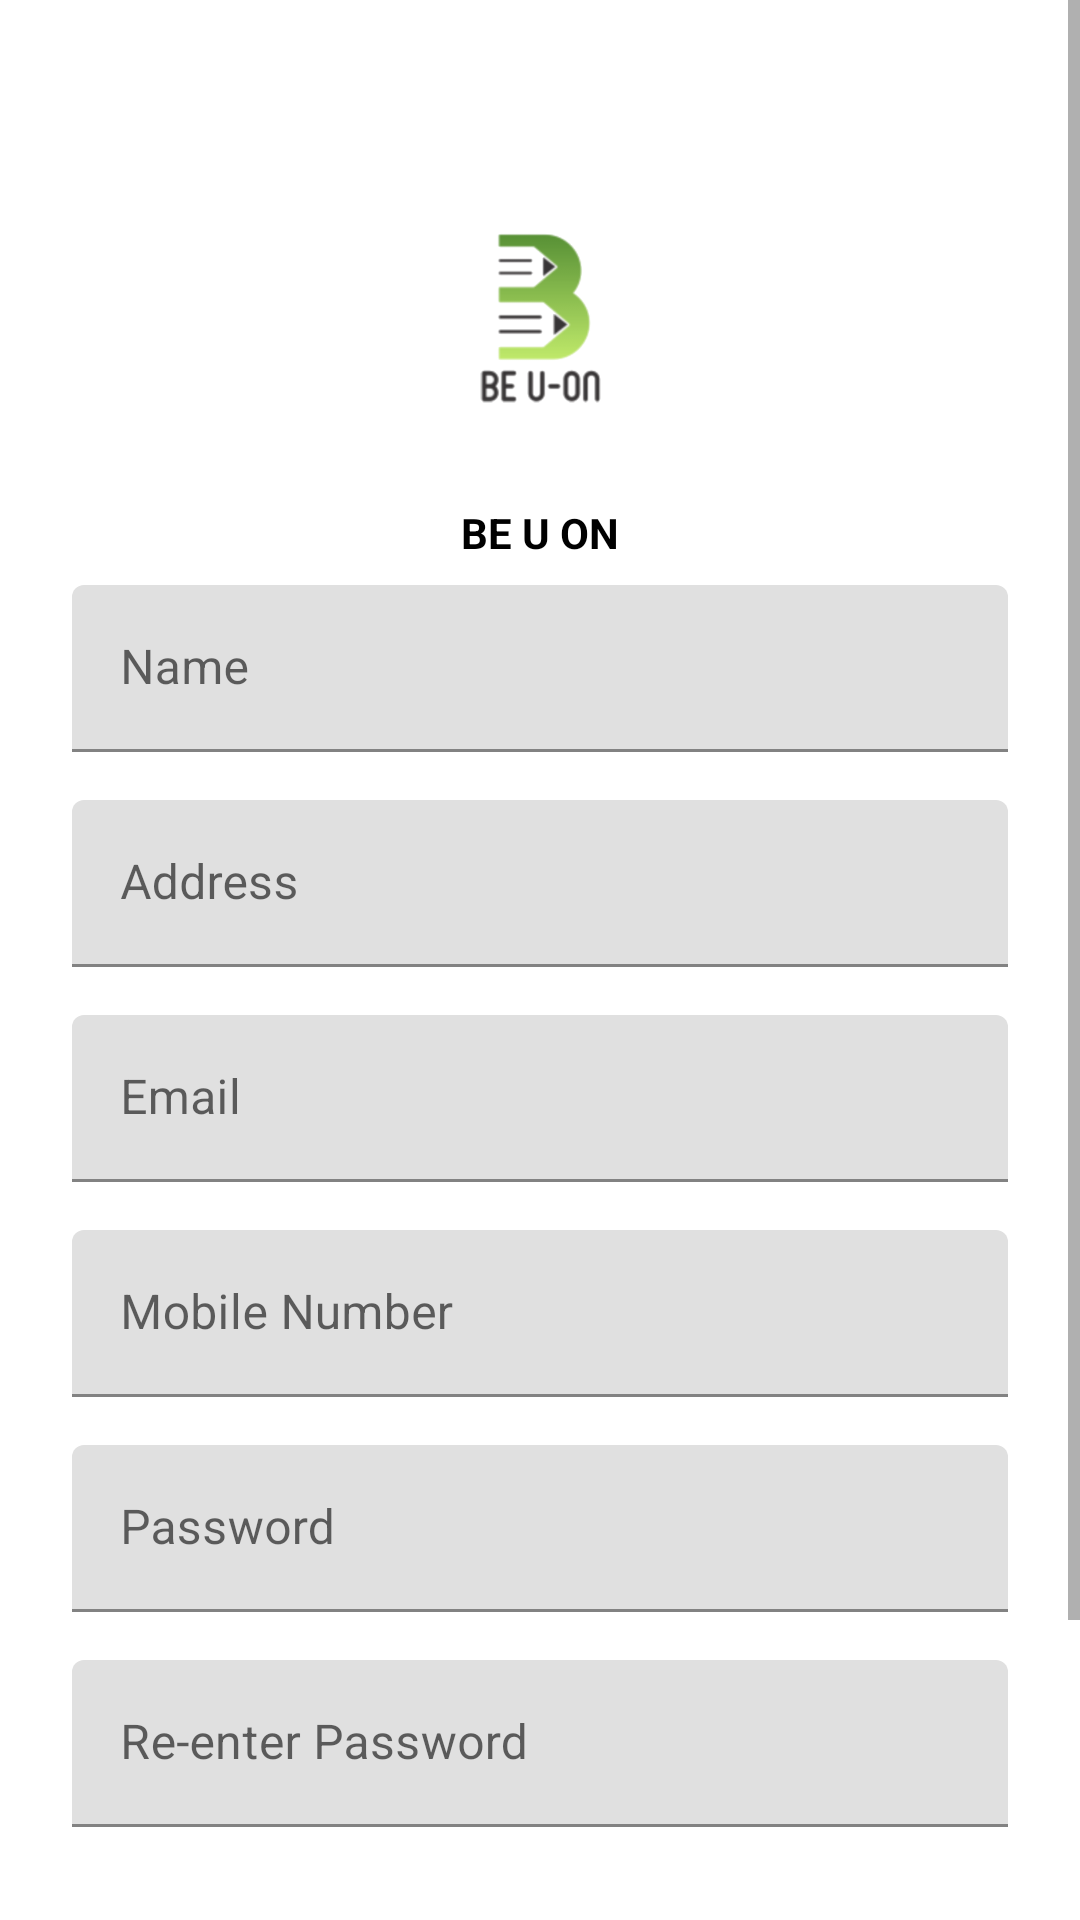

Write the Android layout XML for this screen, with the resource values it uses.
<!-- AndroidManifest.xml: application theme Theme.BeUOn -->
<!-- res/layout/activity_signup.xml -->
<?xml version="1.0" encoding="utf-8"?>
<ScrollView xmlns:android="http://schemas.android.com/apk/res/android"
    android:layout_width="fill_parent"
    android:layout_height="fill_parent"
    android:fitsSystemWindows="true">

    <LinearLayout
        android:layout_width="match_parent"
        android:layout_height="wrap_content"
        android:orientation="vertical"
        android:paddingLeft="24dp"
        android:background="@color/white"
        android:paddingRight="24dp"
        android:paddingTop="56dp">

        <ImageView
            android:layout_width="wrap_content"
            android:layout_height="100dp"
            android:layout_gravity="center_horizontal"
            android:layout_marginBottom="12dp"
            android:src="@drawable/beuon" />


        <TextView
            android:layout_width="match_parent"
            android:layout_height="wrap_content"
            android:layout_gravity="center_horizontal"
            android:gravity="center_horizontal"
            android:text="Be U On"
            android:textAllCaps="true"
            android:textColor="@color/black"
            android:textStyle="bold" />
        
        <android.support.design.widget.TextInputLayout
            android:layout_width="match_parent"
            android:layout_height="wrap_content"
            android:layout_marginBottom="8dp"
            android:layout_marginTop="8dp">

            <EditText
                android:id="@+id/input_name"
                android:layout_width="match_parent"
                android:layout_height="wrap_content"
                android:hint="Name"
                android:inputType="textPersonName" />
        </android.support.design.widget.TextInputLayout>

        
        <android.support.design.widget.TextInputLayout
            android:layout_width="match_parent"
            android:layout_height="wrap_content"
            android:layout_marginBottom="8dp"
            android:layout_marginTop="8dp">

            <EditText
                android:id="@+id/input_address"
                android:layout_width="match_parent"
                android:layout_height="wrap_content"
                android:hint="Address"
                android:inputType="textPostalAddress" />
        </android.support.design.widget.TextInputLayout>


        
        <android.support.design.widget.TextInputLayout
            android:layout_width="match_parent"
            android:layout_height="wrap_content"
            android:layout_marginBottom="8dp"
            android:layout_marginTop="8dp">

            <EditText
                android:id="@+id/input_email"
                android:layout_width="match_parent"
                android:layout_height="wrap_content"
                android:hint="Email"
                android:inputType="textEmailAddress" />
        </android.support.design.widget.TextInputLayout>


        
        <android.support.design.widget.TextInputLayout
            android:layout_width="match_parent"
            android:layout_height="wrap_content"
            android:layout_marginBottom="8dp"
            android:layout_marginTop="8dp">

            <EditText
                android:id="@+id/input_mobile"
                android:layout_width="match_parent"
                android:layout_height="wrap_content"
                android:hint="Mobile Number"
                android:inputType="number" />
        </android.support.design.widget.TextInputLayout>

        
        <android.support.design.widget.TextInputLayout
            android:layout_width="match_parent"
            android:layout_height="wrap_content"
            android:layout_marginBottom="8dp"
            android:layout_marginTop="8dp">

            <EditText
                android:id="@+id/input_password"
                android:layout_width="match_parent"
                android:layout_height="wrap_content"
                android:hint="Password"
                android:inputType="textPassword" />
        </android.support.design.widget.TextInputLayout>

        
        <android.support.design.widget.TextInputLayout
            android:layout_width="match_parent"
            android:layout_height="wrap_content"
            android:layout_marginBottom="8dp"
            android:layout_marginTop="8dp">

            <EditText
                android:id="@+id/input_reEnterPassword"
                android:layout_width="match_parent"
                android:layout_height="wrap_content"
                android:hint="Re-enter Password"
                android:inputType="textPassword" />
        </android.support.design.widget.TextInputLayout>

        
        <android.support.v7.widget.AppCompatButton
            android:id="@+id/btn_signup"
            android:layout_width="fill_parent"
            android:layout_height="wrap_content"
            android:layout_marginBottom="24dp"
            android:layout_marginTop="24dp"
            android:padding="12dp"
            android:text="Create Account" />

        <TextView
            android:id="@+id/link_login"
            android:layout_width="fill_parent"
            android:layout_height="wrap_content"
            android:layout_marginBottom="24dp"
            android:gravity="center"
            android:text="Already a member? Login"
            android:textSize="16dip" />

    </LinearLayout>
</ScrollView>
<!-- resources referenced by this layout -->
<resources>
  <color name="black">#000000</color>
  <color name="white">#FFFFFF</color>
  <!-- drawable beuon: png bitmap (drawable, 31288 bytes) -->
  <style name="Theme.BeUOn" parent="Theme.MaterialComponents.DayNight.DarkActionBar">
          
          <item name="colorPrimary">@color/purple_500</item>
          <item name="colorPrimaryVariant">@color/purple_700</item>
          <item name="colorOnPrimary">@color/white</item>
          
          <item name="colorSecondary">@color/teal_200</item>
          <item name="colorSecondaryVariant">@color/teal_700</item>
          <item name="colorOnSecondary">@color/black</item>
          
          <item name="android:statusBarColor" tools:targetApi="l">?attr/colorPrimaryVariant</item>
          
      </style>
  <!-- not gathered from this repository: default colours our renderer supplied (Android Studio template values) -->
  <color name="purple_500">#FF6200EE</color>
  <color name="purple_700">#FF3700B3</color>
  <color name="teal_200">#FF03DAC5</color>
  <color name="teal_700">#FF018786</color>
</resources>
